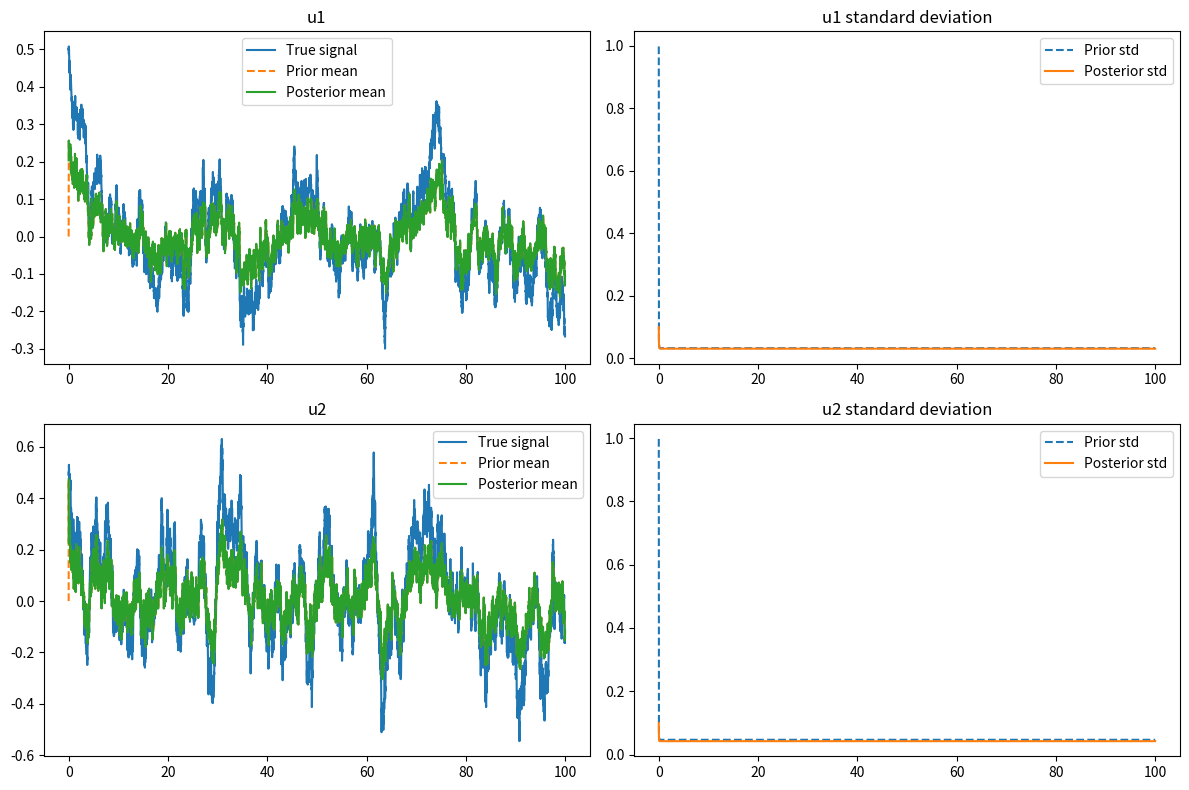

This figure's Python source:
import numpy as np
import matplotlib.pyplot as plt

# System parameters
F11, F12, F21, F22 = -0.5, 0.1, 0.2, -0.6  # Ensure F11 + F22 < 0
sigma1, sigma2 = 0.1, 0.2

# Observation parameters
g1, g2 = 2.0, 2.0
sigma_o1, sigma_o2 = 0.2, 0.2

# Generate true signal
# Initial conditions
u1_0, u2_0 = 0.5, 0.5

# Simulation parameters
T = 100  # total time
dt = 0.01  # time step
N = int(T / dt)  # number of steps

# Preallocate solution arrays
time = np.arange(0, T, dt)
u1 = np.zeros(N)
u2 = np.zeros(N)
u1[0], u2[0] = u1_0, u2_0

# Generate the time series
for i in range(1, N):
    u1[i] = u1[i-1] + (F11*u1[i-1] + F12*u2[i-1])*dt + sigma1*np.sqrt(dt)*np.random.normal()
    u2[i] = u2[i-1] + (F21*u1[i-1] + F22*u2[i-1])*dt + sigma2*np.sqrt(dt)*np.random.normal()


# Initialize state vector and covariance matrix
x = np.zeros(2)
P = np.eye(2)

# Lists to store results
posterior_mean_u1 = []
posterior_mean_u2 = []
posterior_var_u1 = []
posterior_var_u2 = []
prior_mean_u1 = []
prior_mean_u2 = []
prior_var_u1 = []
prior_var_u2 = []

for n in range(N):
   # Time update (prediction)
   x = np.array([x[0] + (F11 * x[0] + F12 * x[1]) * dt,
                 x[1] + (F21 * x[0] + F22 * x[1]) * dt])
   P = P + dt * np.array([[F11 * P[0, 0] + F12 * P[0, 1], F11 * P[0, 1] + F12 * P[1, 1]],
                          [F21 * P[0, 0] + F22 * P[0, 1], F21 * P[0, 1] + F22 * P[1, 1]]]) \
       + np.array([[sigma1 ** 2 * dt, 0],
                   [0, sigma2 ** 2 * dt]])

   # Store prior mean and variance
   prior_mean_u1.append(x[0])
   prior_mean_u2.append(x[1])
   prior_var_u1.append(P[0, 0])
   prior_var_u2.append(P[1, 1])

   # Measurement update (correction)
   z = np.array([u1[n] + np.random.randn() * sigma_o1,
                 u2[n] + np.random.randn() * sigma_o2])
   H = np.array([[g1, 0],
                 [0, g2]])
   R = np.array([[sigma_o1 ** 2, 0],
                 [0, sigma_o2 ** 2]])
   y = z - np.dot(H, x)
   S = np.dot(H, np.dot(P, H.T)) + R
   K = np.dot(P, np.dot(H.T, np.linalg.inv(S)))
   x = x + np.dot(K, y)
   P = P - np.dot(K, np.dot(S, K.T))

   # Store posterior mean and variance
   posterior_mean_u1.append(x[0])
   posterior_mean_u2.append(x[1])
   posterior_var_u1.append(P[0, 0])
   posterior_var_u2.append(P[1, 1])

# Compute RMSEs and pattern correlations
rmse_prior_u1 = np.sqrt(np.mean((np.array(prior_mean_u1) - u1) ** 2))
rmse_prior_u2 = np.sqrt(np.mean((np.array(prior_mean_u2) - u2) ** 2))
rmse_posterior_u1 = np.sqrt(np.mean((np.array(posterior_mean_u1) - u1) ** 2))
rmse_posterior_u2 = np.sqrt(np.mean((np.array(posterior_mean_u2) - u2) ** 2))

corr_prior_u1 = np.corrcoef(prior_mean_u1, u1)[0, 1]
corr_prior_u2 = np.corrcoef(prior_mean_u2, u2)[0, 1]
corr_posterior_u1 = np.corrcoef(posterior_mean_u1, u1)[0, 1]
corr_posterior_u2 = np.corrcoef(posterior_mean_u2, u2)[0, 1]

print(f"RMSE (prior) for u1: {rmse_prior_u1:.4f}")
print(f"RMSE (prior) for u2: {rmse_prior_u2:.4f}")
print(f"RMSE (posterior) for u1: {rmse_posterior_u1:.4f}")
print(f"RMSE (posterior) for u2: {rmse_posterior_u2:.4f}")
print(f"Pattern correlation (prior) for u1: {corr_prior_u1:.4f}")
print(f"Pattern correlation (prior) for u2: {corr_prior_u2:.4f}")
print(f"Pattern correlation (posterior) for u1: {corr_posterior_u1:.4f}")
print(f"Pattern correlation (posterior) for u2: {corr_posterior_u2:.4f}")

# Plotting
time = np.arange(N) * dt
fig, axs = plt.subplots(2, 2, figsize=(12, 8))

axs[0, 0].plot(time, u1, label='True signal')
axs[0, 0].plot(time, prior_mean_u1, '--', label='Prior mean')
axs[0, 0].plot(time, posterior_mean_u1, label='Posterior mean')
axs[0, 0].set_title('u1')
axs[0, 0].legend()

axs[0, 1].plot(time, np.sqrt(prior_var_u1), '--', label='Prior std')
axs[0, 1].plot(time, np.sqrt(posterior_var_u1), label='Posterior std')
axs[0, 1].set_title('u1 standard deviation')
axs[0, 1].legend()

axs[1, 0].plot(time, u2, label='True signal')
axs[1, 0].plot(time, prior_mean_u2, '--', label='Prior mean')
axs[1, 0].plot(time, posterior_mean_u2, label='Posterior mean')
axs[1, 0].set_title('u2')
axs[1, 0].legend()

axs[1, 1].plot(time, np.sqrt(prior_var_u2), '--', label='Prior std')
axs[1, 1].plot(time, np.sqrt(posterior_var_u2), label='Posterior std')
axs[1, 1].set_title('u2 standard deviation')
axs[1, 1].legend()

plt.tight_layout()
plt.show()